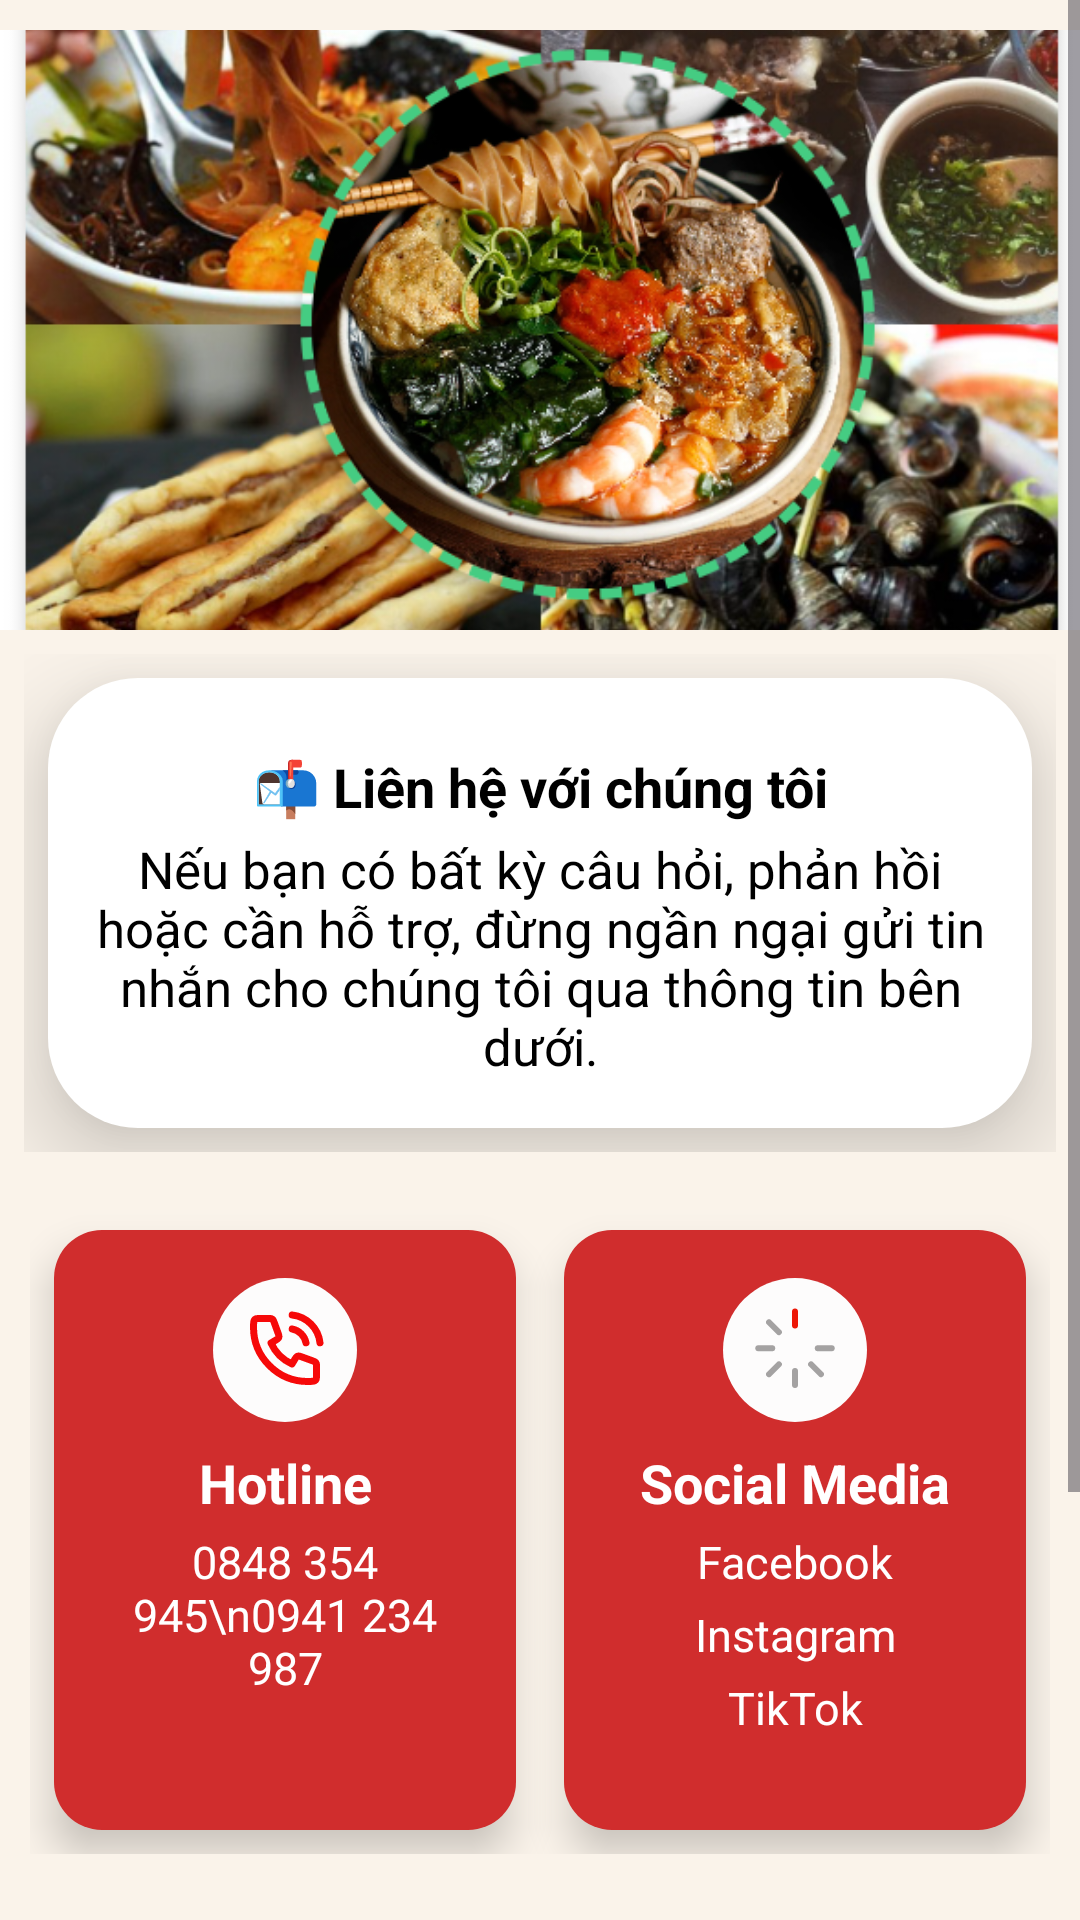

Produce the Android XML layout that renders to this screen, including the resource entries it uses.
<!-- AndroidManifest.xml: application theme Theme.QuanLyAmThuc -->
<!-- res/layout/fragment_lien_he.xml -->
<ScrollView xmlns:android="http://schemas.android.com/apk/res/android"
    android:layout_width="match_parent"
    android:layout_height="match_parent"
    android:background="#FAF3EA">

    <LinearLayout
        android:layout_width="match_parent"
        android:layout_height="wrap_content"
        android:orientation="vertical">

        <ImageView
            android:id="@+id/imgLienHe"
            android:layout_width="match_parent"
            android:layout_height="200dp"
            android:scaleType="centerCrop"
            android:src="@drawable/nen6"
            android:contentDescription="Ảnh liên hệ"
            android:layout_marginBottom="0dp"
            android:layout_marginTop="10dp"/>

        <GridLayout
            android:id="@+id/grid"
            android:layout_width="match_parent"
            android:layout_height="wrap_content"
            android:columnCount="1"
            android:padding="8dp"
            android:layout_marginTop="0dp"
            android:alignmentMode="alignMargins"
            android:columnOrderPreserved="false">


        <LinearLayout
                android:layout_width="0dp"
                android:layout_height="wrap_content"
                android:layout_columnWeight="1"
                android:layout_margin="8dp"
                android:background="@drawable/whitebutton"
                android:elevation="20dp"
                android:orientation="vertical"
                android:padding="16dp">

                <TextView
                    android:text="📬 Liên hệ với chúng tôi"
                    android:layout_width="match_parent"
                    android:layout_height="wrap_content"
                    android:textSize="18sp"
                    android:textStyle="bold"
                    android:textAlignment="center"
                    android:layout_gravity="center"
                    android:layout_marginTop="8dp"
                    android:textColor="@color/black" />

                <TextView
                    android:text="Nếu bạn có bất kỳ câu hỏi, phản hồi hoặc cần hỗ trợ, đừng ngần ngại gửi tin nhắn cho chúng tôi qua thông tin bên dưới."
                    android:layout_width="match_parent"
                    android:layout_height="wrap_content"
                    android:textSize="17sp"
                    android:layout_marginTop="4dp"
                    android:textColor="@color/black"
                    android:textAlignment="center"/>
            </LinearLayout>

        </GridLayout>

        <GridLayout
            android:id="@+id/gridlienhe"
            android:layout_width="match_parent"
            android:layout_height="wrap_content"
            android:columnCount="2"
            android:padding="10dp"
            android:alignmentMode="alignMargins"
            android:columnOrderPreserved="false">

            
            <LinearLayout
                android:layout_width="0dp"
                android:layout_height="200dp"
                android:layout_columnWeight="1"
                android:layout_margin="8dp"
                android:background="@drawable/card_bg"
                android:elevation="8dp"
                android:orientation="vertical"
                android:padding="16dp">

                <ImageView
                    android:layout_width="48dp"
                    android:layout_height="48dp"
                    android:layout_gravity="center"
                    android:src="@drawable/phone"
                    android:background="@drawable/icon_circle"
                    android:padding="10dp" />

                <TextView
                    android:text="Hotline"
                    android:layout_width="match_parent"
                    android:layout_height="wrap_content"
                    android:textSize="18sp"
                    android:textStyle="bold"
                    android:layout_gravity="center"
                    android:layout_marginTop="8dp"
                    android:textColor="#FFFFFF"
                    android:textAlignment="center"/>

                <TextView
                    android:text="0848 354 945\n0941 234 987"
                    android:layout_width="match_parent"
                    android:layout_height="wrap_content"
                    android:textSize="15sp"
                    android:gravity="center"
                    android:layout_marginTop="4dp"
                    android:textColor="#FFFFFF" />
            </LinearLayout>

            <LinearLayout
                android:id="@+id/layoutSocialMedia"
                android:layout_width="0dp"
                android:layout_height="200dp"
                android:layout_columnWeight="1"
                android:layout_margin="8dp"
                android:background="@drawable/card_bg"
                android:elevation="8dp"
                android:orientation="vertical"
                android:padding="16dp">

                <ImageView
                    android:layout_width="48dp"
                    android:layout_height="48dp"
                    android:layout_gravity="center"
                    android:src="@drawable/loading"
                    android:background="@drawable/icon_circle"
                    android:padding="10dp" />

                <TextView
                    android:text="Social Media"
                    android:layout_width="match_parent"
                    android:layout_height="wrap_content"
                    android:textSize="18sp"
                    android:textStyle="bold"
                    android:layout_gravity="center"
                    android:layout_marginTop="8dp"
                    android:textColor="#FFFFFF"
                    android:textAlignment="center"/>

                
                <TextView
                    android:id="@+id/tvFacebook"
                    android:text="Facebook"
                    android:layout_width="match_parent"
                    android:layout_height="wrap_content"
                    android:textSize="15sp"
                    android:gravity="center"
                    android:layout_marginTop="4dp"
                    android:textColor="#FFFFFF"
                    android:clickable="true"
                    android:focusable="true" />

                <TextView
                    android:id="@+id/tvInstagram"
                    android:text="Instagram"
                    android:layout_width="match_parent"
                    android:layout_height="wrap_content"
                    android:textSize="15sp"
                    android:gravity="center"
                    android:layout_marginTop="4dp"
                    android:textColor="#FFFFFF"
                    android:clickable="true"
                    android:focusable="true" />

                <TextView
                    android:id="@+id/tvTiktok"
                    android:text="TikTok"
                    android:layout_width="match_parent"
                    android:layout_height="wrap_content"
                    android:textSize="15sp"
                    android:gravity="center"
                    android:layout_marginTop="4dp"
                    android:textColor="#FFFFFF"
                    android:clickable="true"
                    android:focusable="true" />
            </LinearLayout>

        </GridLayout>

        <GridLayout
            android:id="@+id/gridLh"
            android:layout_width="match_parent"
            android:layout_height="wrap_content"
            android:columnCount="1"
            android:padding="10dp"
            android:layout_marginTop="1dp"
            android:alignmentMode="alignMargins"
            android:columnOrderPreserved="false">


        
            <LinearLayout
                android:layout_width="0dp"
                android:layout_height="wrap_content"
                android:layout_columnWeight="1"
                android:layout_margin="8dp"
                android:background="@drawable/card_bg"
                android:elevation="8dp"
                android:orientation="vertical"
                android:padding="16dp">

                <ImageView
                    android:layout_width="48dp"
                    android:layout_height="48dp"
                    android:layout_gravity="center"
                    android:src="@drawable/mail"
                    android:background="@drawable/icon_circle"
                    android:padding="10dp" />

                <TextView
                    android:text="Email"
                    android:layout_width="match_parent"
                    android:layout_height="wrap_content"
                    android:textSize="18sp"
                    android:textStyle="bold"
                    android:textAlignment="center"
                    android:layout_gravity="center"
                    android:layout_marginTop="8dp"
                    android:textColor="#FFFFFF" />

                <TextView
                    android:text="webcskh@gmail.com\nwebtvkh@gmail.com"
                    android:layout_width="match_parent"
                    android:layout_height="wrap_content"
                    android:textSize="17sp"
                    android:layout_marginTop="4dp"
                    android:textColor="#FFFFFF"
                    android:textAlignment="center"/>
            </LinearLayout>
        </GridLayout>

    </LinearLayout>

    </ScrollView>
<!-- resources referenced by this layout -->
<resources>
  <color name="black">#FF000000</color>
  <!-- drawable card_bg (drawable) -->
  <?xml version="1.0" encoding="utf-8"?>
  <shape xmlns:android="http://schemas.android.com/apk/res/android">
      <solid android:color="#D02D2D" />
      <corners android:radius="16dp" />
  </shape>
  <!-- drawable icon_circle (drawable) -->
  <?xml version="1.0" encoding="utf-8"?>
  <shape xmlns:android="http://schemas.android.com/apk/res/android">
      <solid android:color="#FDFCFC" />
      <corners android:radius="24dp" />
  </shape>
  <!-- drawable loading (drawable) -->
  <vector xmlns:android="http://schemas.android.com/apk/res/android" android:height="200dp" android:viewportHeight="24" android:viewportWidth="24" android:width="200dp">
        
      <path android:fillColor="#00000000" android:pathData="M12,1V5" android:strokeColor="#ed1707" android:strokeLineCap="round" android:strokeWidth="1.7"/>
        
      <path android:fillColor="#00000000" android:pathData="M19.425,18.925L16.596,16.096" android:strokeColor="#a4a2a2" android:strokeLineCap="round" android:strokeWidth="1.7"/>
        
      <path android:fillColor="#00000000" android:pathData="M22.5,11.5L18.5,11.5" android:strokeColor="#a4a2a2" android:strokeLineCap="round" android:strokeWidth="1.7"/>
        
      <path android:fillColor="#00000000" android:pathData="M12,18V22" android:strokeColor="#a4a2a2" android:strokeLineCap="round" android:strokeWidth="1.7"/>
        
      <path android:fillColor="#00000000" android:pathData="M7.404,6.904L4.575,4.075" android:strokeColor="#a4a2a2" android:strokeLineCap="round" android:strokeWidth="1.7"/>
        
      <path android:fillColor="#00000000" android:pathData="M5.5,11.5L1.5,11.5" android:strokeColor="#a4a2a2" android:strokeLineCap="round" android:strokeWidth="1.7"/>
        
      <path android:fillColor="#00000000" android:pathData="M7.404,16.096L4.575,18.925" android:strokeColor="#a4a2a2" android:strokeLineCap="round" android:strokeWidth="1.7"/>
      
  </vector>
  <!-- drawable mail: jpg bitmap (drawable, 1885 bytes) -->
  <!-- drawable nen6: png bitmap (drawable, 622744 bytes) -->
  <!-- drawable phone (drawable) -->
  <vector xmlns:android="http://schemas.android.com/apk/res/android" android:height="30dp" android:viewportHeight="24" android:viewportWidth="24" android:width="30dp">
        
      <path android:fillColor="#00000000" android:pathData="M14.05,6C15.027,6.191 15.924,6.668 16.628,7.372C17.332,8.076 17.809,8.973 18,9.95M14.05,2C16.079,2.225 17.972,3.134 19.416,4.577C20.861,6.02 21.772,7.911 22,9.94M18.5,21C9.94,21 3,14.06 3,5.5C3,5.114 3.014,4.731 3.042,4.352C3.074,3.917 3.09,3.699 3.204,3.501C3.298,3.337 3.466,3.181 3.636,3.099C3.842,3 4.082,3 4.562,3H7.379C7.783,3 7.985,3 8.158,3.066C8.311,3.125 8.447,3.22 8.554,3.344C8.676,3.484 8.745,3.674 8.883,4.053L10.049,7.26C10.21,7.702 10.29,7.922 10.276,8.132C10.264,8.316 10.201,8.494 10.094,8.645C9.973,8.816 9.771,8.937 9.369,9.179L8,10C9.202,12.649 11.35,14.8 14,16L14.821,14.631C15.063,14.229 15.184,14.027 15.355,13.906C15.506,13.799 15.684,13.736 15.868,13.724C16.078,13.71 16.299,13.79 16.74,13.951L19.947,15.117C20.326,15.255 20.516,15.324 20.656,15.446C20.779,15.553 20.875,15.689 20.934,15.842C21,16.015 21,16.217 21,16.621V19.438C21,19.918 21,20.158 20.901,20.364C20.819,20.535 20.663,20.702 20.499,20.796C20.301,20.91 20.083,20.926 19.648,20.958C19.269,20.986 18.886,21 18.5,21Z" android:strokeColor="#f60909" android:strokeLineCap="round" android:strokeLineJoin="round" android:strokeWidth="2"/>
      
  </vector>
  <!-- drawable whitebutton (drawable) -->
  <?xml version="1.0" encoding="utf-8"?>
  <shape xmlns:android="http://schemas.android.com/apk/res/android">
      <solid android:color="@color/white"/>
          <corners android:radius="30dp"/>
  </shape>
  <style name="Theme.QuanLyAmThuc" parent="Base.Theme.QuanLyAmThuc" />
  <color name="white">#FFFFFFFF</color>
  <style name="Base.Theme.QuanLyAmThuc" parent="Theme.Material3.DayNight.NoActionBar">
          
          
      </style>
</resources>
